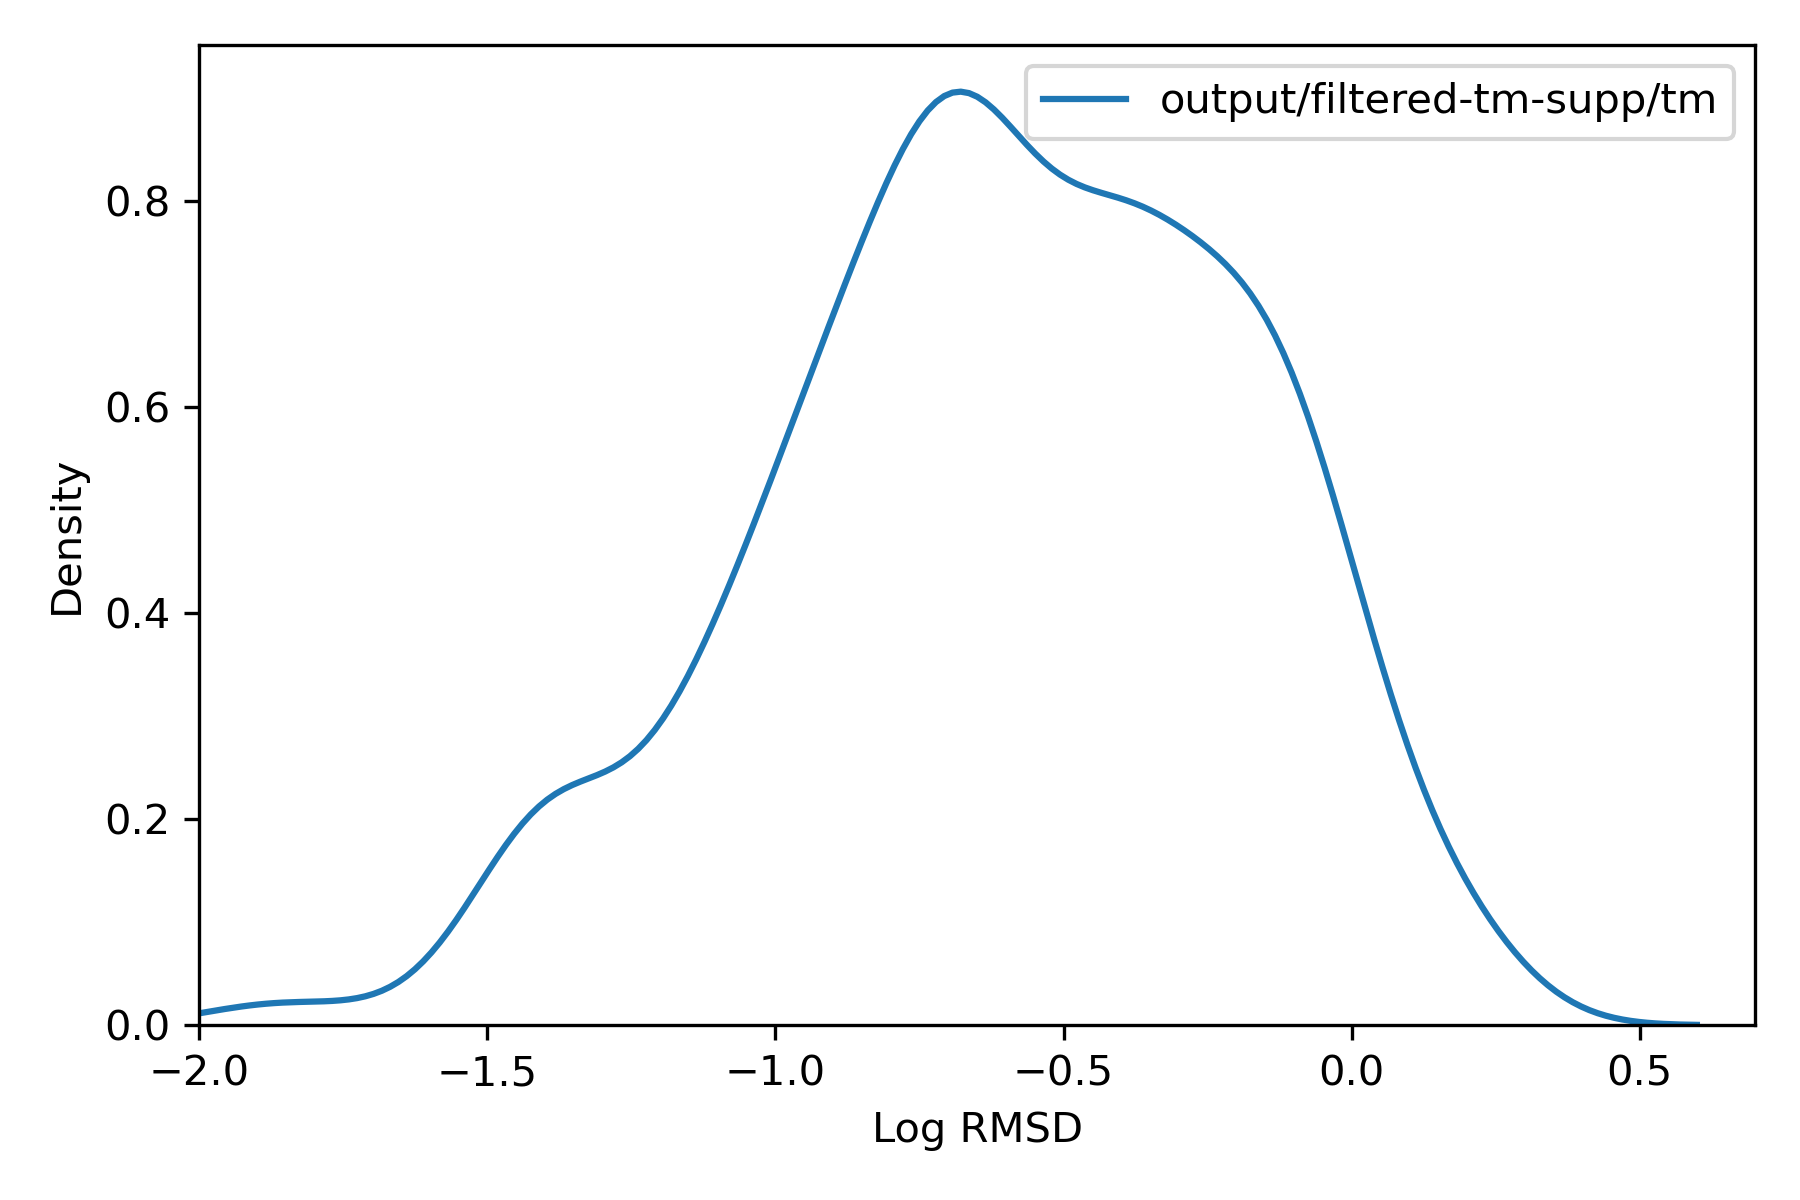

Source data for this figure (header and first rows):
, rmsd
137157668, 1.541
137157669, 0.8759
137157670, 0.9252
137157671, 0.4574
137157672, 1.519
137157673, 1.443
137157674, 0.4095
137157675, 1.467
137157676, 0.4181
137157677, 1.427
137157810, 0.3434
137157811, 0.2081
137157812, 0.4432
137157813, 0.2164
137157814, 0.3298
137157815, 0.3408
137157816, 0.4046
137157817, 0.2956
137157818, 0.3262
137157819, 0.3829
137157631, 0.1828
137157632, 0.1767
137157621, 0.1139
137157622, 0.109
137157623, 0.1178
137157624, 0.1139
137157625, 0.0417
137157626, 0.04172
137157627, 0.04173
137157628, 0.11
137157629, 0.04174
137157630, 0.04172
137149093, 0.3824
137149094, 0.4117
137149095, 0.3622
137149096, 0.3604
137149097, 0.4196
137149098, 0.3868
137149099, 0.4069
137149100, 0.3664
137149101, 0.3892
137149102, 0.4265
137157716, 0.1912
137157717, 0.1961
137157742, 0.417
137157743, 0.4204
137157744, 0.4126
137157745, 0.4171
137157747, 0.402
137157748, 0.4273
137157749, 0.2681
137157750, 0.4172
137157751, 0.4249
137157752, 1.09
137157869, 0.03684
137157870, 0.03683
137157871, 0.03461
137157872, 0.03392
137157873, 0.03456
137157874, 0.03386
... 307 more rows
